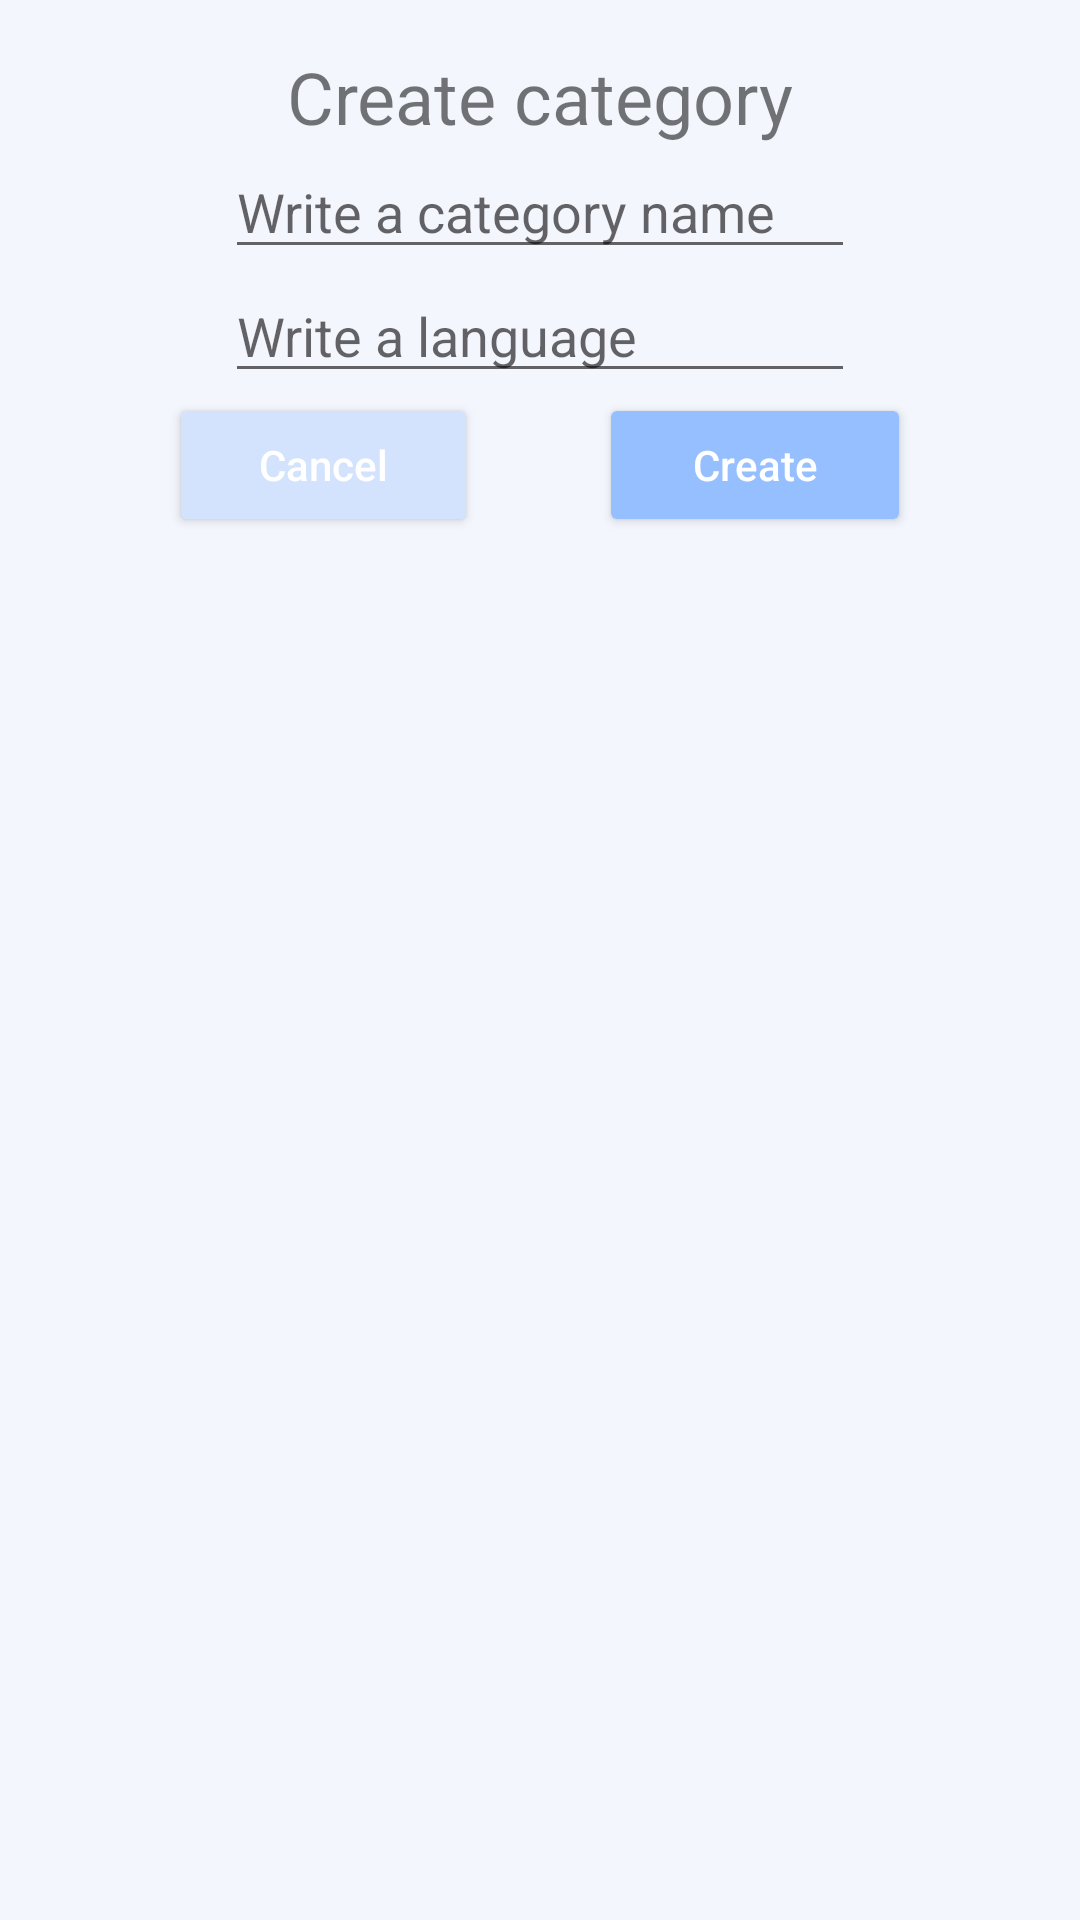

The Android layout XML behind this screen, and the referenced resources:
<!-- AndroidManifest.xml: application theme Theme.Reminder -->
<!-- res/layout/dialog_create_category.xml -->
<?xml version="1.0" encoding="utf-8"?>
<androidx.constraintlayout.widget.ConstraintLayout xmlns:android="http://schemas.android.com/apk/res/android"
    xmlns:app="http://schemas.android.com/apk/res-auto"
    android:layout_width="wrap_content"
    android:layout_height="wrap_content"
    android:background="@color/ghost_white"
    android:padding="@dimen/normal_100">

    <TextView
        android:id="@+id/textView"
        android:layout_width="wrap_content"
        android:layout_height="wrap_content"
        android:text="@string/create_category"
        android:textSize="24sp"
        app:layout_constraintTop_toTopOf="parent"
        app:layout_constraintEnd_toEndOf="parent"
        app:layout_constraintStart_toStartOf="parent" />

    <EditText
        android:id="@+id/et_categoryName"
        android:layout_width="wrap_content"
        android:layout_height="wrap_content"
        android:ems="10"
        android:hint="@string/write_a_category_name"
        android:inputType="textPersonName|textCapSentences"
        app:layout_constraintBottom_toTopOf="@+id/et_language"
        app:layout_constraintEnd_toEndOf="parent"
        app:layout_constraintStart_toStartOf="parent"
        app:layout_constraintTop_toBottomOf="@+id/textView" />

    <EditText
        android:id="@+id/et_language"
        android:layout_width="wrap_content"
        android:layout_height="wrap_content"
        android:ems="10"
        android:hint="@string/write_a_language"
        android:inputType="textPersonName|textCapSentences"
        app:layout_constraintBottom_toTopOf="@+id/btn_create"
        app:layout_constraintEnd_toEndOf="parent"
        app:layout_constraintStart_toStartOf="parent"
        app:layout_constraintTop_toBottomOf="@+id/et_categoryName" />

    <Button
        android:id="@+id/btn_cancel"
        android:layout_width="103dp"
        android:layout_height="wrap_content"
        android:text="@string/cancel"
        style="@style/ButtonDefault"
        app:layout_constraintEnd_toStartOf="@+id/btn_create"
        app:layout_constraintHorizontal_bias="0.5"
        app:layout_constraintStart_toStartOf="parent"
        app:layout_constraintTop_toBottomOf="@+id/et_language" />

    <Button
        android:id="@+id/btn_create"
        android:layout_width="104dp"
        android:layout_height="wrap_content"
        android:text="@string/create"
        style="@style/ButtonDefault"
        android:backgroundTint="@color/baby_blue_eyes"
        app:layout_constraintEnd_toEndOf="parent"
        app:layout_constraintHorizontal_bias="0.5"
        app:layout_constraintStart_toEndOf="@+id/btn_cancel"
        app:layout_constraintTop_toBottomOf="@+id/et_language" />


</androidx.constraintlayout.widget.ConstraintLayout>
<!-- resources referenced by this layout -->
<resources>
  <color name="baby_blue_eyes">#95BFFF</color>
  <color name="ghost_white">#F4F6FE</color>
  <dimen name="normal_100">16dp</dimen>
  <string name="cancel">Cancel</string>
  <string name="create">Create</string>
  <string name="create_category">Create category</string>
  <string name="write_a_category_name">Write a category name</string>
  <string name="write_a_language">Write a language</string>
  <style name="ButtonDefault">
          <item name="android:textColor">@color/white</item>
          <item name="android:textAllCaps">false</item>
          <item name="android:backgroundTint">@color/periwinkle_crayola</item>
      </style>
  <style name="Theme.Reminder" parent="Theme.MaterialComponents.DayNight.DarkActionBar">
          
          <item name="colorPrimary">@color/uranian_blue</item>
          <item name="colorPrimaryVariant">@color/periwinkle_crayola</item>
          <item name="colorOnPrimary">@color/ghost_white</item>
          
          <item name="colorSecondary">@color/baby_blue_eyes</item>
          <item name="colorSecondaryVariant">@color/maximum_blue_purple</item>
          <item name="colorOnSecondary">@color/black</item>
          
          <item name="android:statusBarColor" tools:targetApi="l">?attr/colorPrimaryVariant</item>
          
      </style>
  <color name="white">#FFFFFF</color>
  <color name="periwinkle_crayola">#D3E3FD</color>
  <color name="uranian_blue">#C3E7FF</color>
  <color name="maximum_blue_purple">#A8B6F9</color>
  <color name="black">#121212</color>
</resources>
